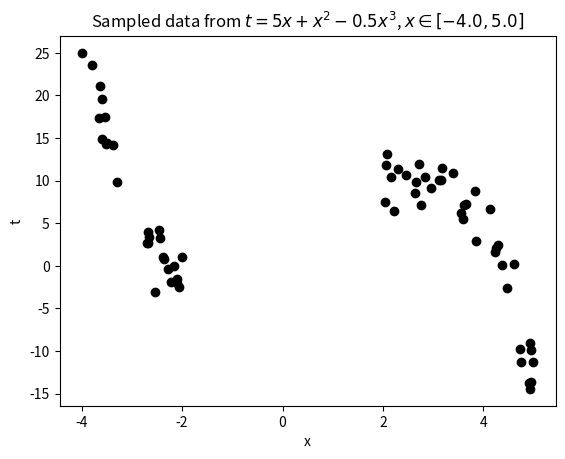
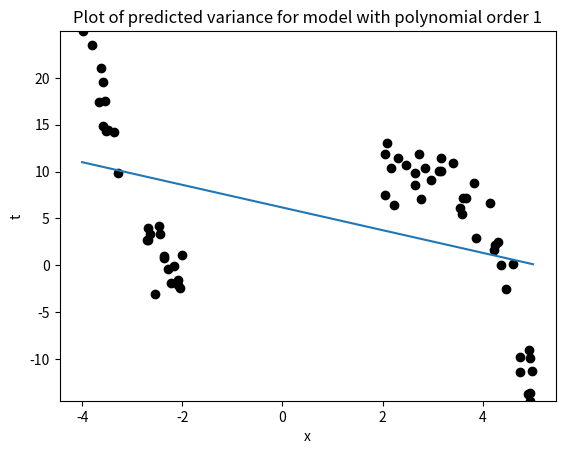
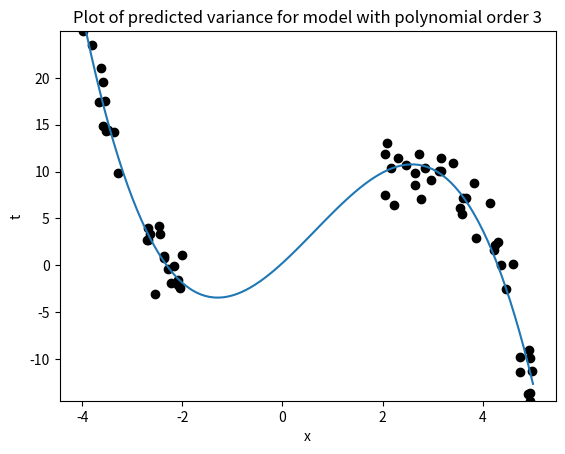
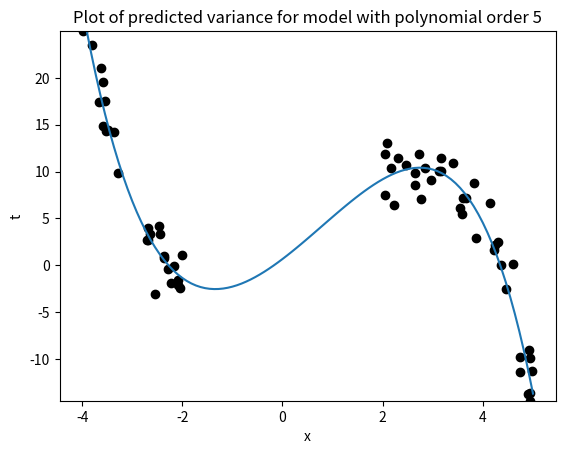
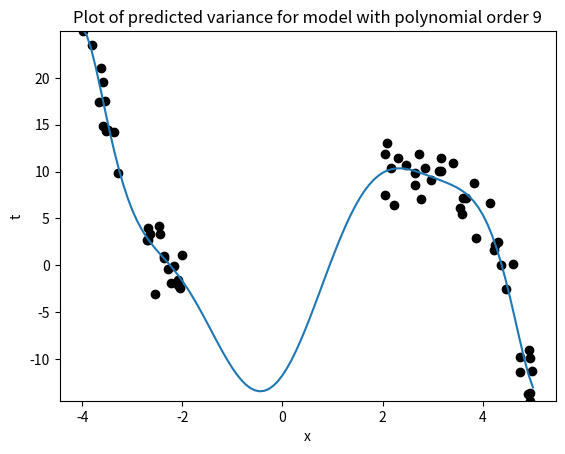

The matplotlib source for these figures, in order: (Note: this script raises an exception after producing the figures.)
# Extension of predictive_variance_example.py
# Port of predictive_variance_example.m
# From A First Course in Machine Learning, Chapter 2.
# [redacted]
# Predictive variance example

import numpy
import matplotlib.pyplot as plt

# Turn off annoying matplotlib warning
import warnings
warnings.filterwarnings("ignore", ".*GUI is implemented.*")


# --------------------------------------------------------------------------
# Globals: edit these as needed
# --------------------------------------------------------------------------

# set to True in order to automatically save the generated plots
SAVE_FIGURES = False

# change this to where you'd like the figures saved
# (relative to your python current working directory)
FIGURE_PATH = '../figs/'


# --------------------------------------------------------------------------
# You must complete the implementation of the following two functions
# --------------------------------------------------------------------------

def calculate_prediction_variance(x_new, X, w, t):
    """
    Calculates the variance for the prediction at x_new
    :param X: Design matrix: matrix of N observations
    :param w: vector of parameters
    :param t: vector of N target responses
    :param x_new: new observation
    :return: the predictive variance around x_new
    """
    ### Insert your code here to calculate the predictive variance ###
    predictive_variance = None
    return predictive_variance


def calculate_cov_w(X, w, t):
    """
    Calculates the covariance of w
    :param X: Design matrix: matrix of N observations
    :param w: vector of parameters
    :param t: vector of N target responses
    :return: the matrix covariance of w
    """
    ### Insert your code here to calculate the estimated covariance of w ###
    covw = None
    return covw


# --------------------------------------------------------------------------
# Part 5a -- Generate and Plot the data
# There is nothing you need to implement here
# --------------------------------------------------------------------------

def true_function(x):
    """$t = 5x+x^2-0.5x^3$"""
    return (5 * x) + x**2 - (0.5 * x**3)


def sample_from_function(N=100, noise_var=1000, xmin=-5., xmax=5.):
    """ Sample data from the true function.
        N: Number of samples
        Returns a noisy sample t_sample from the function
        and the true function t. """
    x = numpy.random.uniform(xmin, xmax, N)
    t = true_function(x)
    # add standard normal noise using numpy.random.randn
    # (standard normal is a Gaussian N(0, 1.0)  (i.e., mean 0, variance 1),
    #  so multiplying by numpy.sqrt(noise_var) make it N(0,standard_deviation))
    t = t + numpy.random.randn(x.shape[0])*numpy.sqrt(noise_var)
    return x, t


xmin = -4.
xmax = 5.
noise_var = 6

# sample 100 points from function
x, t = sample_from_function(100, noise_var, xmin, xmax)

# Chop out some x data:
xmin_remove = -2  #
xmax_remove = 2   #
# the following line expresses a boolean function over the values in x;
# this produces a list of the indices of list x for which the test
# was not met; these indices are then deleted from x and t.
pos = ((x >= xmin_remove) & (x <= xmax_remove)).nonzero()
x = numpy.delete(x, pos, 0)
t = numpy.delete(t, pos, 0)

# Plot just the sampled data
plt.figure(0)
plt.scatter(numpy.asarray(x), numpy.asarray(t), color='k', edgecolor='k')
plt.xlabel('x')
plt.ylabel('t')
plt.title('Sampled data from {0}, $x \in [{1},{2}]$'
          .format(true_function.__doc__, xmin, xmax))
plt.pause(.1)  # required on some systems so that rendering can happen

if SAVE_FIGURES:
    plt.savefig(FIGURE_PATH + 'data.pdf', fmt='pdf')

# Fit models of various orders
orders = [1, 3, 5, 9]

# Make a set of 100 evenly-spaced x values between xmin and xmax
testx = numpy.linspace(xmin, xmax, 100)


# --------------------------------------------------------------------------
# Part 5b -- Error bar plots
# There is nothing you need to implement here;
# However, you need to complete the implementation of function
# calculate_prediction_variance, above
# --------------------------------------------------------------------------

# Generate plots of predicted variance (error bars) for various model orders
for i in orders:
    # create input representation for given model polynomial order
    X = numpy.zeros(shape=(x.shape[0], i + 1))
    testX = numpy.zeros(shape=(testx.shape[0], i + 1))
    for k in range(i + 1):
        X[:, k] = numpy.power(x, k)
        testX[:, k] = numpy.power(testx, k)

    # fit model parameters
    w = numpy.dot(numpy.linalg.inv(numpy.dot(X.T, X)), numpy.dot(X.T, t))

    # calculate predictions
    prediction_t = numpy.dot(testX, w)

    # get variance, each x_new at a time
    prediction_t_variance = numpy.zeros(testX.shape[0])
    for j in range(testX.shape[0]):
        x_new = testX[j, :]  # get the x_new observation from row i of testX
        var = calculate_prediction_variance(x_new, X, w, t)  # calculate prediction variance
        prediction_t_variance[j] = var

    # Plot the data and predictions
    plt.figure()
    plt.scatter(x, t, color='k', edgecolor='k')
    plt.xlabel('x')
    plt.ylabel('t')
    plt.errorbar(testx, prediction_t, prediction_t_variance)
    
    # find ylim plot bounds automagically...
    min_model = min(prediction_t - prediction_t_variance)
    max_model = max(prediction_t + prediction_t_variance)
    min_testvar = min(min(t), min_model)
    max_testvar = max(max(t), max_model)
    plt.ylim(min_testvar, max_testvar)
    
    ti = 'Plot of predicted variance for model with polynomial order {:g}'.format(i)
    plt.title(ti)
    plt.pause(.1)  # required on some systems so that rendering can happen

    if SAVE_FIGURES:
        filename = 'error-{0}.pdf'.format(i)
        plt.savefig(FIGURE_PATH + filename, fmt='pdf')


# --------------------------------------------------------------------------
# Part 5c -- Plot functions by sampling from cov(\hat{w})
# There is nothing you need to implement here.
# However, you need to complete the implementation of function
# calculate_cov_w, above
# --------------------------------------------------------------------------

# Generate plots of functions whose parameters are sampled based on cov(\hat{w})
num_function_samples = 20
for i in orders:
    # create input representation for given model polynomial order
    X = numpy.zeros(shape=(x.shape[0], i+1))
    testX = numpy.zeros(shape=(testx.shape[0], i+1))
    for k in range(i + 1):
        X[:, k] = numpy.power(x, k)
        testX[:, k] = numpy.power(testx, k)

    # fit model parameters
    w = numpy.dot(numpy.linalg.inv(numpy.dot(X.T, X)), numpy.dot(X.T, t))
    
    # Sample functions with parameters w sampled from a Gaussian with
    # $\mu = \hat{\mathbf{w}}$
    # $\Sigma = cov(w)$

    # determine cov(w)
    covw = calculate_cov_w(X, w, t)  # calculate the covariance of w

    # The following samples num_function_samples of w from
    # multivariate Gaussian (normal) with covaraince covw
    wsamp = numpy.random.multivariate_normal(w, covw, num_function_samples)

    # Calculate means for each function
    prediction_t = numpy.dot(testX, wsamp.T)
    
    # Plot the data and functions
    plt.figure()
    plt.scatter(x, t, color='k', edgecolor='k')
    plt.xlabel('x')
    plt.ylabel('t')
    plt.plot(testx, prediction_t, color='b')
    
    # find reasonable ylim bounds
    plt.xlim(xmin_remove-2, xmax_remove+2)  # (-2,4) # (-3, 3)
    min_model = min(prediction_t.flatten())
    max_model = max(prediction_t.flatten())
    min_testvar = min(min(t), min_model)
    max_testvar = max(max(t), max_model)
    plt.ylim(min_testvar, max_testvar)  # (-400,400)
    
    ti = 'Plot of {0} functions where parameters '\
         .format(num_function_samples, i) + \
         r'$\widehat{\bf w}$ were sampled from' + '\n' + r'cov($\bf w$)' + \
         ' of model with polynomial order {1}' \
         .format(num_function_samples, i)
    plt.title(ti)
    plt.pause(.1)  # required on some systems so that rendering can happen
    
    if SAVE_FIGURES:
        filename = 'sampled-fns-{0}.pdf'.format(i)
        plt.savefig(FIGURE_PATH + filename, fmt='pdf')



plt.show()
